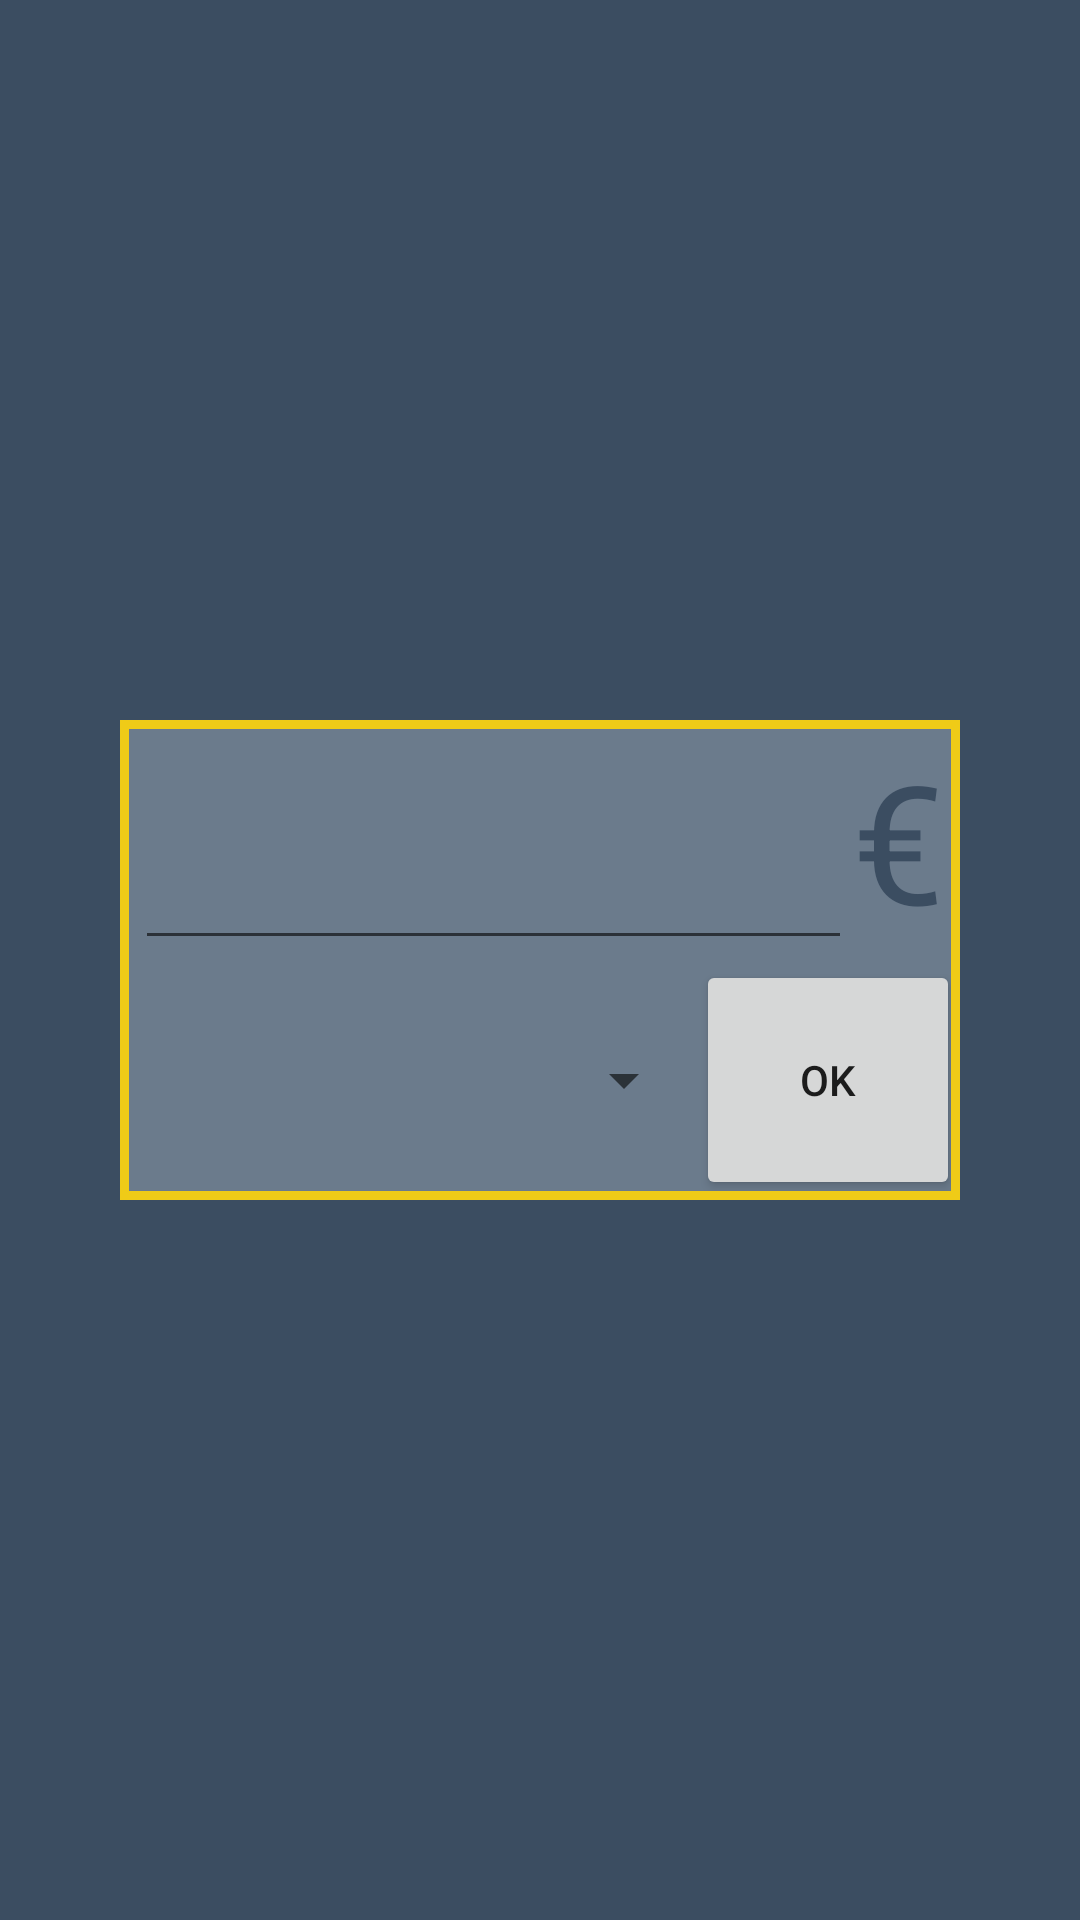

Android layout source for this screen:
<!-- AndroidManifest.xml: application theme Theme.MoneyWatcher.NoActionBar -->
<!-- res/layout/activity_main.xml -->
<?xml version="1.0" encoding="utf-8"?>
<LinearLayout xmlns:android="http://schemas.android.com/apk/res/android"
    xmlns:app="http://schemas.android.com/apk/res-auto"
    xmlns:tools="http://schemas.android.com/tools"
    android:layout_width="match_parent"
    android:layout_height="match_parent"
    tools:context=".MainActivity"
    android:orientation="vertical"
    android:gravity="center"
    android:background="@color/secColor">

    <FrameLayout
        android:layout_width="match_parent"
        android:layout_height="160dp"
        android:layout_gravity="center"
        android:layout_marginStart="@dimen/horizontal_margin"
        android:layout_marginEnd="@dimen/horizontal_margin">

        
        <LinearLayout
            android:layout_width="match_parent"
            android:layout_height="80dp"
            android:background="@color/thiColor"
            android:orientation="horizontal">

            <EditText
                android:id="@+id/AmountEntered"
                android:layout_width="match_parent"
                android:layout_height="match_parent"
                android:textAlignment="textEnd"
                android:singleLine="true"
                android:layout_weight="1"
                android:layout_marginStart="@dimen/content_margin"
                android:textSize="@dimen/priceSize"
                android:inputType="numberDecimal"
                android:textColor="@color/secColor"
                />

            <TextView
                android:layout_width="wrap_content"
                android:layout_height="match_parent"
                android:layout_marginEnd="@dimen/content_margin"
                android:text="@string/currency"
                android:textSize="@dimen/priceSize"
                android:textColor="@color/secColor"
                android:gravity="center_vertical"
                />
        </LinearLayout>
        <LinearLayout
            android:layout_width="match_parent"
            android:layout_gravity="bottom"
            android:layout_height="80dp"
            android:background="@color/thiColor"
            >

            <Spinner
                android:id="@+id/categories"
                android:layout_width="match_parent"
                android:layout_height="match_parent"
                android:layout_weight="1"
                />
            <Button
                android:id="@+id/Ok"
                android:layout_width="wrap_content"
                android:layout_height="match_parent"
                android:text="@string/validate_btn_label"
                />

        </LinearLayout>

        
        <LinearLayout
            android:layout_width="match_parent"
            android:layout_height="match_parent"
            android:background="@drawable/border"/>
    </FrameLayout>

</LinearLayout>
<!-- resources referenced by this layout -->
<resources>
  <color name="secColor">#3B4D61</color>
  <color name="thiColor">#6B7B8C</color>
  <dimen name="content_margin">5dp</dimen>
  <dimen name="horizontal_margin">40dp</dimen>
  <dimen name="priceSize">55dp</dimen>
  <!-- drawable border (drawable-v24) -->
  <?xml version="1.0" encoding="utf-8"?>
  <shape xmlns:android="http://schemas.android.com/apk/res/android"
      android:shape="rectangle">
      <stroke
          android:width="3dp"
          android:color="@color/firColor"/>
  </shape>
  <string name="currency">€ </string>
  <string name="validate_btn_label">OK</string>
  <style name="Theme.MoneyWatcher.NoActionBar" parent="Theme.AppCompat.Light.NoActionBar">
          
          <item name="colorPrimary">@color/secColor</item>
          <item name="colorPrimaryDark">@color/thiColor</item>
          <item name="colorAccent">@color/firColor</item>
      </style>
  <color name="firColor">#EEF9D10F</color>
</resources>
